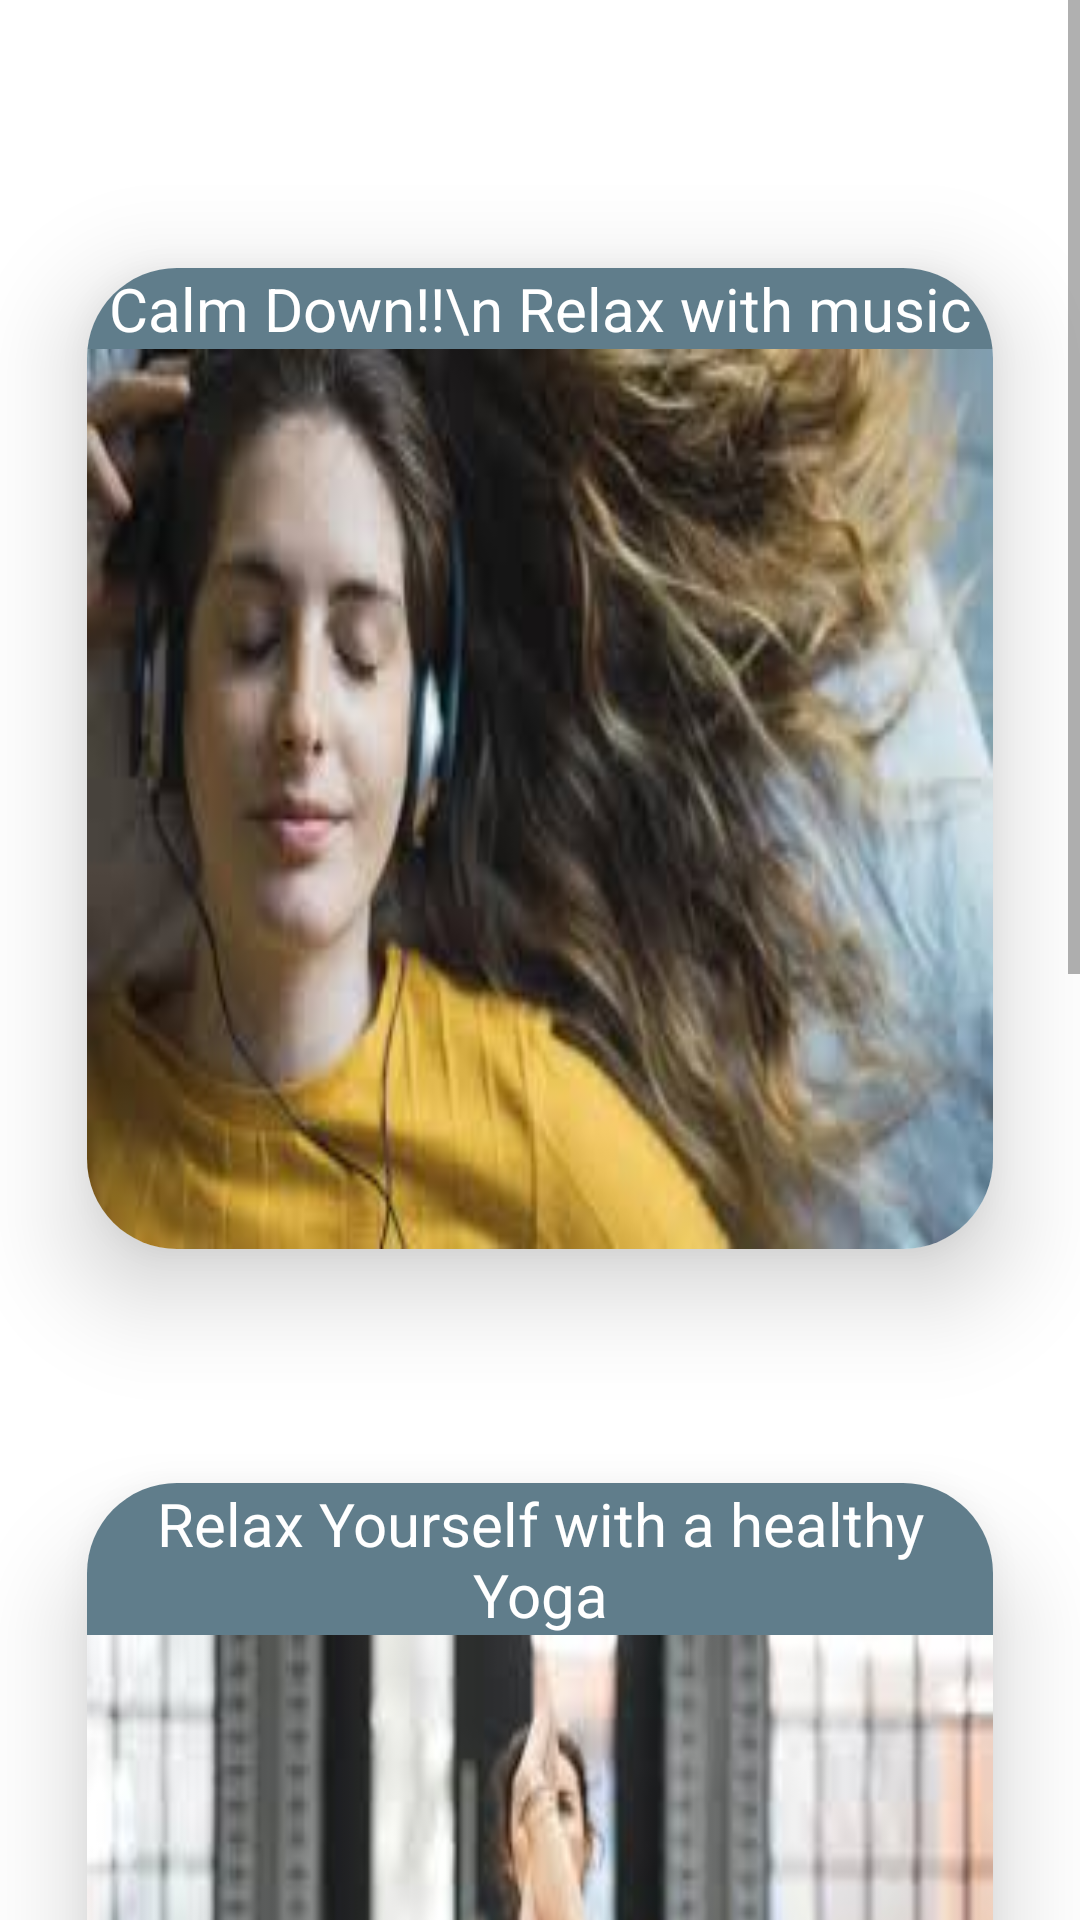

The Android layout XML behind this screen, and the referenced resources:
<!-- AndroidManifest.xml: application theme Theme.HappierYou -->
<!-- res/layout/activity_anger.xml -->
<?xml version="1.0" encoding="utf-8"?>
<ScrollView xmlns:android="http://schemas.android.com/apk/res/android"
    xmlns:app="http://schemas.android.com/apk/res-auto"
    xmlns:tools="http://schemas.android.com/tools"
    android:layout_width="match_parent"
    android:layout_height="match_parent"
    android:orientation="vertical"
    tools:context=".Anger"
    android:background="@drawable/bgimg">
<LinearLayout
    android:layout_width="match_parent"
    android:layout_height="match_parent"
    android:orientation="vertical">
    <TextView
        android:id="@+id/textView3"
        android:layout_width="match_parent"
        android:layout_height="wrap_content"
        android:layout_marginBottom="10dp"
        android:gravity="center_horizontal"
        android:text="Manage Your Anger"
        android:textColor="@color/white"
        android:textSize="30sp"
        android:textStyle="bold" />

    <androidx.cardview.widget.CardView
        android:layout_width="match_parent"
        android:layout_height="wrap_content"
        app:cardUseCompatPadding="true"
        app:cardCornerRadius="30dp"
        app:cardElevation="20dp"
        app:cardPreventCornerOverlap="true"
        >
        <LinearLayout
            android:layout_width="match_parent"
            android:layout_height="match_parent"
            android:orientation="vertical">
        <TextView
            android:id="@+id/textView4"
            android:layout_width="match_parent"
            android:layout_height="wrap_content"
            android:textColor="@color/white"
            android:layout_gravity="center_horizontal"
            android:gravity="center_horizontal"
            android:background="#607D8B"
            android:textSize="20sp"
            android:text="Calm Down!!\n Relax with music" />
        <ImageView
            android:id="@+id/ivMusic"
            android:layout_width="match_parent"
            android:layout_height="300dp"
            android:background="@drawable/music_bg">
        </ImageView>
        </LinearLayout>
    </androidx.cardview.widget.CardView>

    <androidx.cardview.widget.CardView
        android:layout_width="match_parent"
        android:layout_height="wrap_content"
        app:cardUseCompatPadding="true"
        app:cardCornerRadius="30dp"
        app:cardElevation="20dp"
        app:cardPreventCornerOverlap="true"
        >
        <LinearLayout
            android:layout_width="match_parent"
            android:layout_height="match_parent"
            android:orientation="vertical">
            <TextView
                android:id="@+id/textView7"
                android:layout_width="match_parent"
                android:layout_height="wrap_content"
                android:textColor="@color/white"
                android:layout_gravity="center_horizontal"
                android:gravity="center_horizontal"
                android:background="#607D8B"
                android:textSize="20sp"
                android:text="Relax Yourself with a healthy Yoga" />
            <ImageView
                android:id="@+id/ivYoga"
                android:layout_width="match_parent"
                android:layout_height="300dp"
                android:background="@drawable/yogabg">
            </ImageView>
        </LinearLayout>
    </androidx.cardview.widget.CardView>
    <androidx.cardview.widget.CardView
        android:layout_width="match_parent"
        android:layout_height="wrap_content"
        app:cardUseCompatPadding="true"
        app:cardCornerRadius="30dp"
        app:cardElevation="20dp"
        app:cardPreventCornerOverlap="true"
        >
        <LinearLayout
            android:layout_width="match_parent"
            android:layout_height="match_parent"
            android:orientation="vertical">

            <ImageView
                android:id="@+id/ivDuaa"
                android:layout_width="match_parent"
                android:layout_height="300dp"
                android:background="@drawable/duaasforanger">
            </ImageView>
        </LinearLayout>
    </androidx.cardview.widget.CardView>
</LinearLayout>
</ScrollView>
<!-- resources referenced by this layout -->
<resources>
  <!-- drawable duaasforanger: png bitmap (drawable, 464305 bytes) -->
  <!-- drawable music_bg: jpg bitmap (drawable, 7552 bytes) -->
  <!-- drawable yogabg: jpg bitmap (drawable, 6749 bytes) -->
  <style name="Theme.HappierYou" parent="Theme.MaterialComponents.DayNight.NoActionBar">
          
          <item name="colorPrimary">@color/purple_500</item>
          <item name="colorPrimaryVariant">@color/purple_700</item>
          <item name="colorOnPrimary">@color/white</item>
          
          <item name="colorSecondary">@color/teal_200</item>
          <item name="colorSecondaryVariant">@color/teal_700</item>
          <item name="colorOnSecondary">@color/black</item>
          
          <item name="android:statusBarColor" tools:targetApi="l">?attr/colorPrimaryVariant</item>
          
      </style>
  <!-- not gathered from this repository: default colours our renderer supplied (Android Studio template values) -->
  <color name="purple_500">#FF6200EE</color>
  <color name="purple_700">#FF3700B3</color>
  <color name="teal_200">#FF03DAC5</color>
  <color name="teal_700">#FF018786</color>
  <color name="black">#FF000000</color>
  <color name="white">#FFFFFFFF</color>
</resources>
